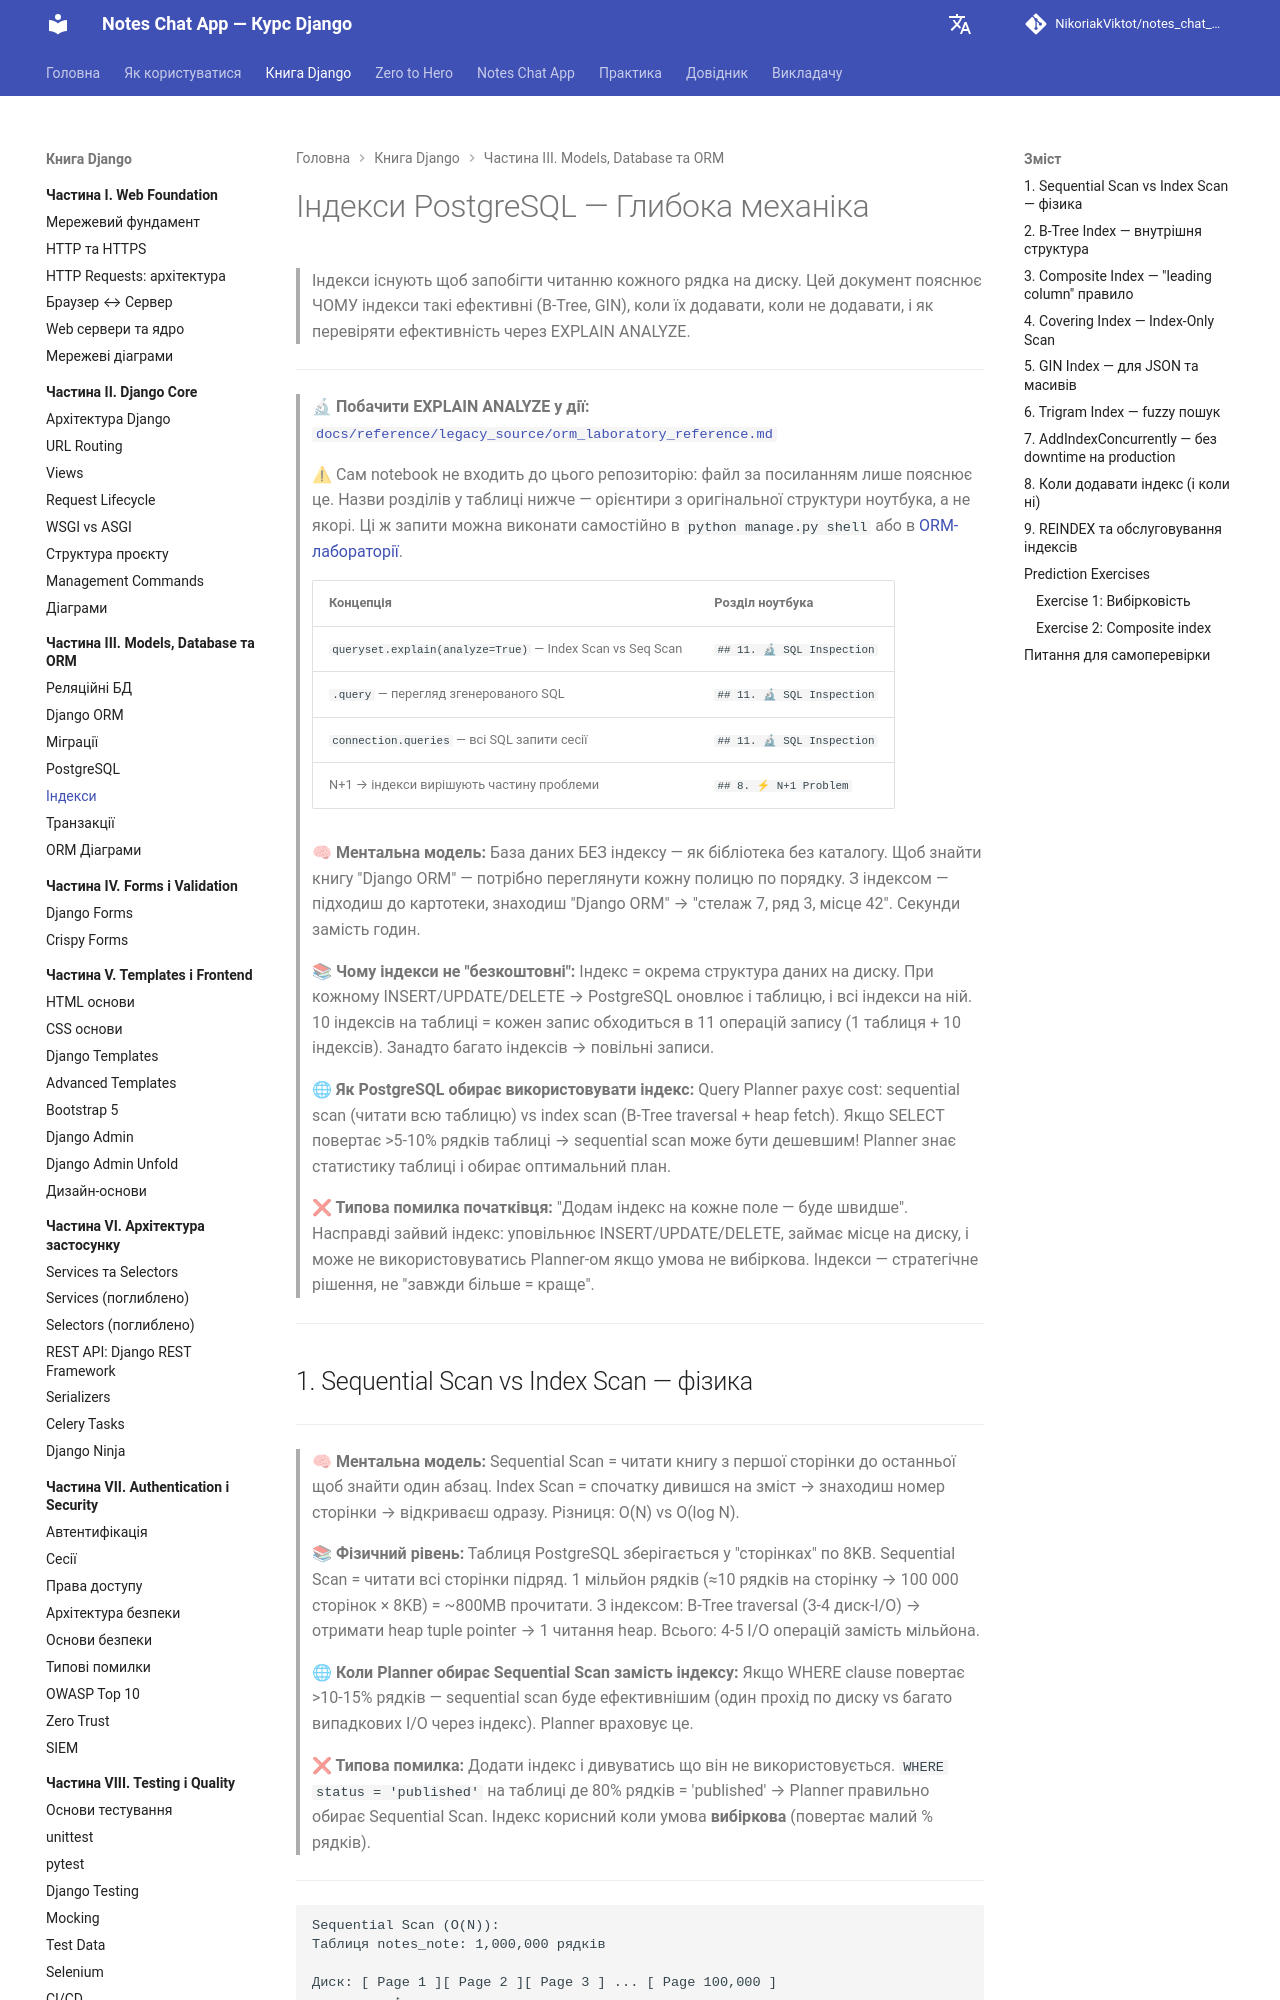

repository: NikoriakViktot/notes_chat_app · page: 03_database_and_orm/indexing_deep_full/index.html · generator: mkdocs

# Індекси PostgreSQL — Глибока механіка

> Індекси існують щоб запобігти читанню кожного рядка на диску.
> Цей документ пояснює ЧОМУ індекси такі ефективні (B-Tree, GIN),
> коли їх додавати, коли не додавати, і як перевіряти ефективність через EXPLAIN ANALYZE.

---

> 🔬 **Побачити EXPLAIN ANALYZE у дії:**
> [`docs/reference/legacy_source/orm_laboratory_reference.md`](../reference/legacy_source/orm_laboratory_reference.md)
>
> ⚠ Сам notebook не входить до цього репозиторію: файл за посиланням лише пояснює це. Назви розділів у таблиці нижче — орієнтири з оригінальної структури ноутбука, а не якорі. Ці ж запити можна виконати самостійно в `python manage.py shell` або в [ORM-лабораторії](../labs/orm_lab.md).
>
> | Концепція | Розділ ноутбука |
> |-----------|-----------------|
> | `queryset.explain(analyze=True)` — Index Scan vs Seq Scan | `## 11. 🔬 SQL Inspection` |
> | `.query` — перегляд згенерованого SQL | `## 11. 🔬 SQL Inspection` |
> | `connection.queries` — всі SQL запити сесії | `## 11. 🔬 SQL Inspection` |
> | N+1 → індекси вирішують частину проблеми | `## 8. ⚡ N+1 Problem` |



> **🧠 Ментальна модель:** База даних БЕЗ індексу — як бібліотека без каталогу. Щоб знайти книгу "Django ORM" — потрібно переглянути кожну полицю по порядку. З індексом — підходиш до картотеки, знаходиш "Django ORM" → "стелаж 7, ряд 3, місце 42". Секунди замість годин.
>
> **📚 Чому індекси не "безкоштовні":** Індекс = окрема структура даних на диску. При кожному INSERT/UPDATE/DELETE → PostgreSQL оновлює і таблицю, і всі індекси на ній. 10 індексів на таблиці = кожен запис обходиться в 11 операцій запису (1 таблиця + 10 індексів). Занадто багато індексів → повільні записи.
>
> **🌐 Як PostgreSQL обирає використовувати індекс:** Query Planner рахує cost: sequential scan (читати всю таблицю) vs index scan (B-Tree traversal + heap fetch). Якщо SELECT повертає >5-10% рядків таблиці → sequential scan може бути дешевшим! Planner знає статистику таблиці і обирає оптимальний план.
>
> **❌ Типова помилка початківця:** "Додам індекс на кожне поле — буде швидше". Насправді зайвий індекс: уповільнює INSERT/UPDATE/DELETE, займає місце на диску, і може не використовуватись Planner-ом якщо умова не вибіркова. Індекси — стратегічне рішення, не "завжди більше = краще".

---
